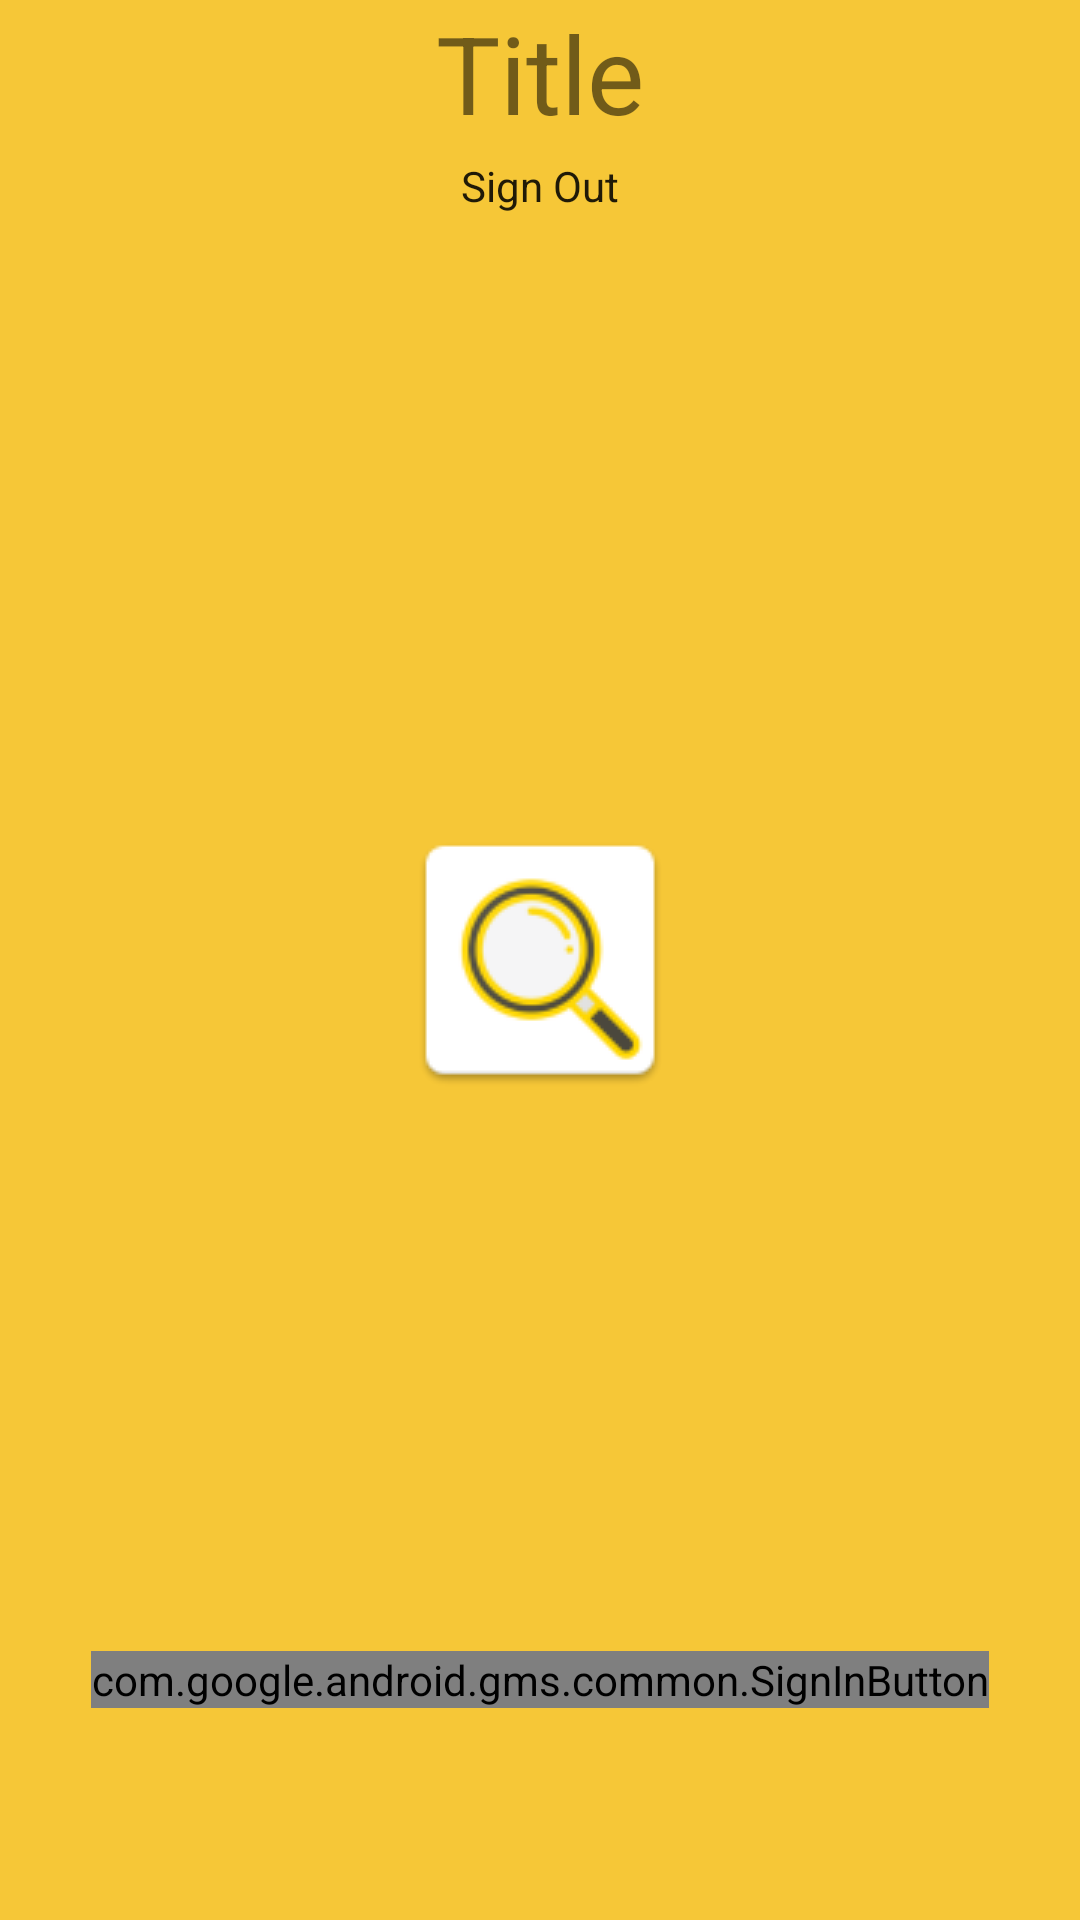

Android layout source for this screen:
<!-- AndroidManifest.xml: activity theme SplashTheme -->
<!-- res/layout/activity_main.xml -->
<LinearLayout xmlns:android="http://schemas.android.com/apk/res/android"
    xmlns:tools="http://schemas.android.com/tools"
    android:id="@+id/main_layout"
    android:layout_width="match_parent"
    android:layout_height="match_parent"
    android:orientation="vertical"
    android:weightSum="4">

    <LinearLayout
        android:layout_width="match_parent"
        android:layout_height="0dp"
        android:layout_weight="3"
        android:gravity="center_horizontal"
        android:orientation="vertical">



        <TextView
            android:id="@+id/titleText"
            android:layout_width="wrap_content"
            android:layout_height="wrap_content"
            android:layout_marginBottom="0dp"
            android:text="@string/google_title_text"
            android:theme="@style/ThemeOverlay.MyTitleText" />

        <TextView
            android:id="@+id/status"
            style="@style/ThemeOverlay.MyTextDetail"
            android:text="@string/signed_out" />

        <TextView
            android:id="@+id/detail"
            style="@style/ThemeOverlay.MyTextDetail"
            tools:text="Firebase User ID: 123456789abc" />

    </LinearLayout>


    <RelativeLayout
        android:layout_width="match_parent"
        android:layout_height="0dp"
        android:layout_weight="1"
        >

        <com.google.android.gms.common.SignInButton
            android:id="@+id/signInButton"
            android:layout_width="wrap_content"
            android:layout_height="wrap_content"
            android:layout_centerInParent="true"
            android:visibility="visible"
            tools:visibility="gone" />

        <LinearLayout
            android:id="@+id/signOutAndDisconnect"
            android:layout_width="match_parent"
            android:layout_height="wrap_content"
            android:layout_centerInParent="true"
            android:orientation="horizontal"
            android:paddingLeft="16dp"
            android:paddingRight="16dp"
            android:visibility="gone"
            tools:visibility="visible">

          <Button
                android:id="@+id/signOutButton"
                style="@style/Widget.AppCompat.Button.Colored"
                android:layout_width="0dp"
                android:layout_height="wrap_content"
                android:layout_weight="1"
                android:text="@string/sign_out"
                android:theme="@style/ThemeOverlay.MyDarkButton" />

            <Button
                android:id="@+id/disconnectButton"
                style="@style/Widget.AppCompat.Button.Colored"
                android:layout_width="0dp"
                android:layout_height="wrap_content"
                android:layout_weight="1"
                android:text="@string/disconnect"
                android:theme="@style/ThemeOverlay.MyDarkButton" />
        </LinearLayout>

    </RelativeLayout>

</LinearLayout>
<!-- resources referenced by this layout -->
<resources>
  <string name="disconnect">Disconnet</string>
  <string name="google_title_text">Title</string>
  <string name="sign_out">Sign Out</string>
  <string name="signed_out">Sign Out</string>
  <style name="ThemeOverlay.MyDarkButton" parent="ThemeOverlay.AppCompat.Dark">
          <item name="colorButtonNormal">#d3d3d3</item>
          <item name="colorAccent">@color/colorAccent</item>
          <item name="android:layout_marginRight">4dp</item>
          <item name="android:layout_marginLeft">4dp</item>
          <item name="android:textColor">@android:color/white</item>
      </style>
  <style name="ThemeOverlay.MyTextDetail" parent="AppTheme">
          <item name="android:layout_width">wrap_content</item>
          <item name="android:layout_height">wrap_content</item>
          <item name="android:fadeScrollbars">true</item>
          <item name="android:gravity">center</item>
          <item name="android:maxLines">5</item>
          <item name="android:padding">4dp</item>
          <item name="android:scrollbars">vertical</item>
          <item name="android:textSize">14sp</item>
      </style>
  <style name="ThemeOverlay.MyTitleText" parent="AppTheme">
          <item name="android:gravity">center</item>
          <item name="android:textSize">36sp</item>
      </style>
  <style name="SplashTheme" parent="AppTheme">
              <item name="android:windowBackground">@drawable/splash</item>
          </style>
  <color name="colorAccent">#D81B60</color>
  <style name="AppTheme" parent="Theme.AppCompat.Light.DarkActionBar">
          <item name="colorPrimary">@color/colorPrimary</item>
          <item name="colorPrimaryDark">@color/colorPrimaryDark</item>
          <item name="colorAccent">@color/colorAccent</item>
      </style>
  <!-- drawable splash (drawable) -->
  <?xml version="1.0" encoding="utf-8"?>
  <layer-list xmlns:android="http://schemas.android.com/apk/res/android"
      android:opacity="opaque">
      <item android:drawable="@color/splash"/>
      <item>
          <bitmap
              android:gravity="center"
              android:src="@drawable/logoo"/>
  
      </item>
  </layer-list>
  <color name="colorPrimary">#008577</color>
  <color name="colorPrimaryDark">#00574B</color>
  <color name="splash">#f6c737</color>
  <!-- drawable logoo: png bitmap (drawable-v24, 5447 bytes) -->
</resources>
